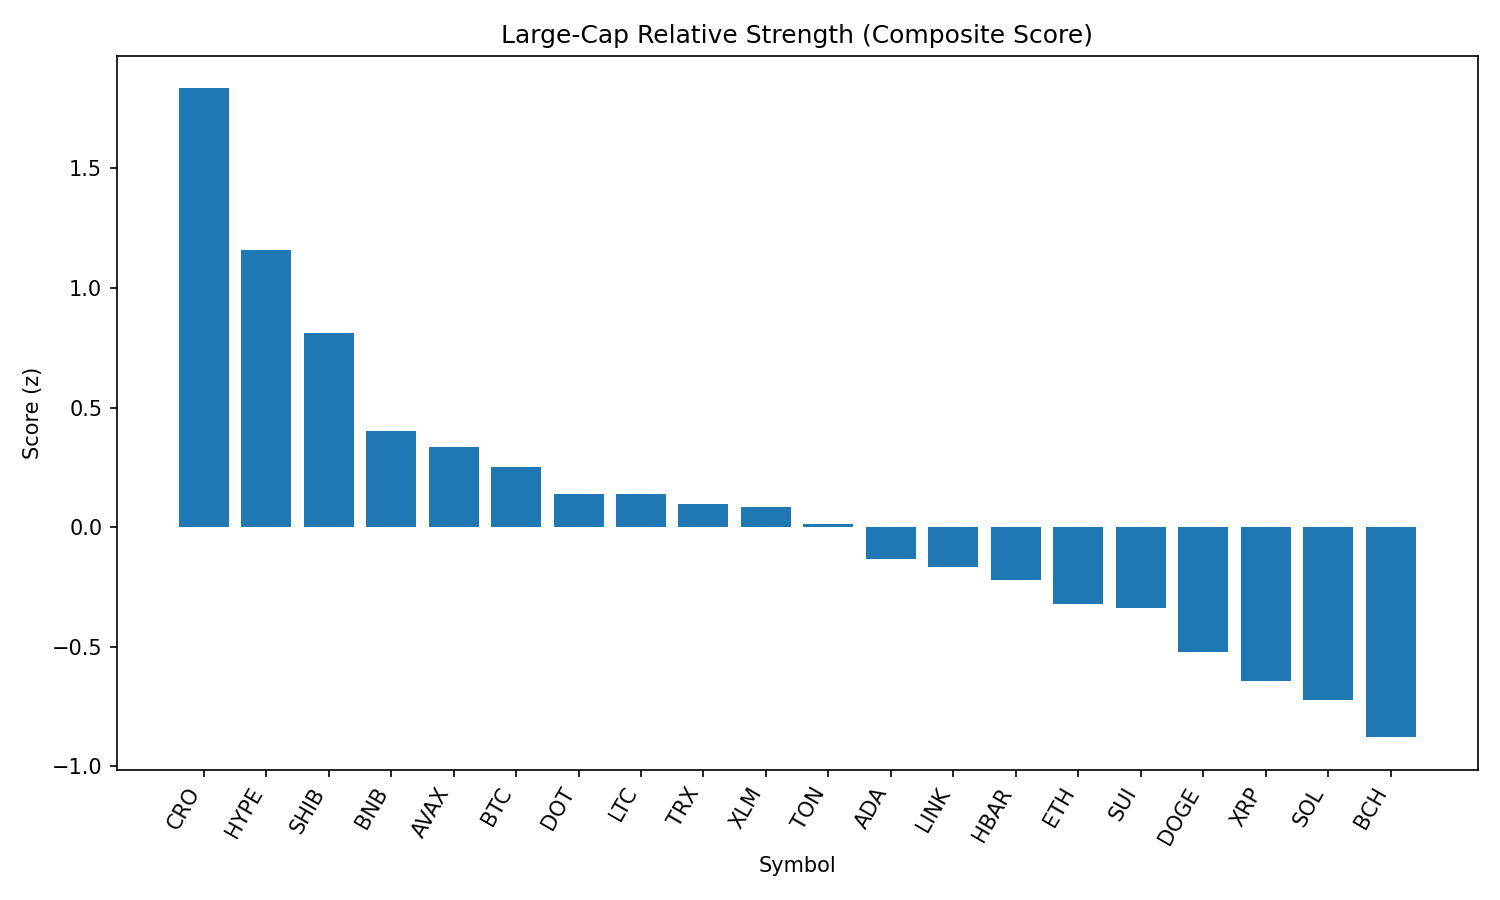

The table this chart was drawn from, first rows:
rank, name, symbol, price, pct_1h, pct_24h, pct_7d, pct_1h_vs_btc, pct_24h_vs_btc, pct_7d_vs_btc, market_cap_rank, market_cap, volume_usd, score
1, Cronos, CRO, 0.1602, 0.2096, 2.246, 9.289, 0.1928, 3.119, 13.65, 36, 5380044590, 63204118, 1.835
2, Hyperliquid, HYPE, 45.38, 0.1528, 0.1442, 6.559, 0.1361, 1.017, 10.92, 14, 15139873668, 500039581, 1.157
3, Shiba Inu, SHIB, 1.222e-05, 0.2865, -0.6249, -2.387, 0.2698, 0.2482, 1.975, 29, 7202386961, 283029586, 0.8105
4, BNB, BNB, 844.2, 0.06011, -1.214, -0.06202, 0.04339, -0.3406, 4.3, 5, 117590963669, 2068761336, 0.4004
5, Avalanche, AVAX, 23.4, 0.1968, -2.834, 1.022, 0.1801, -1.961, 5.384, 23, 9882497332, 730292726, 0.3353
6, Bitcoin, BTC, 110339, 0.01672, -0.8731, -4.362, 0.0, 0.0, 0.0, 1, 2198245730882, 52118701558, 0.253
7, Polkadot, DOT, 3.79, 0.03921, -1.941, -1.48, 0.02249, -1.068, 2.882, 34, 5771467970, 373306573, 0.1388
8, Litecoin, LTC, 110.5, -0.06102, -0.4958, -4.521, -0.07774, 0.3773, -0.1596, 26, 8421815313, 837523638, 0.1375
9, TRON, TRX, 0.3461, -0.04739, -1.514, -1.144, -0.06411, -0.6408, 3.218, 9, 32756020855, 1469822028, 0.098
10, Stellar, XLM, 0.3876, -0.06308, -0.596, -5.131, -0.0798, 0.2771, -0.7697, 17, 12168057064, 294747063, 0.08329
11, Toncoin, TON, 3.14, -0.01462, -1.725, -3.198, -0.03134, -0.8515, 1.163, 27, 8067572403, 50214893, 0.01233
12, Cardano, ADA, 0.8413, 0.08563, -1.994, -8.908, 0.06892, -1.121, -4.546, 11, 30693554341, 1984364574, -0.1316
13, Chainlink, LINK, 23.24, 0.4349, -5.921, -4.455, 0.4182, -5.047, -0.09343, 13, 15760729796, 1714893200, -0.1683
14, Hedera, HBAR, 0.2369, -0.4283, 0.2374, -1.853, -0.445, 1.111, 2.509, 22, 10043606560, 338445809, -0.2198
15, Ethereum, ETH, 4424, -0.2454, -3.056, 3.275, -0.2621, -2.183, 7.636, 2, 534464981625, 47452918336, -0.3223
16, Sui, SUI, 3.41, -0.1959, -1.646, -4.4, -0.2126, -0.7729, -0.03811, 20, 11961866536, 1635040601, -0.3382
17, Dogecoin, DOGE, 0.211, -0.1185, -3.315, -3.529, -0.1353, -2.441, 0.8325, 10, 31814890220, 2742842854, -0.5222
18, XRP, XRP, 2.9, -0.4461, -1.217, -3.747, -0.4629, -0.3438, 0.6146, 3, 172882592096, 6265527218, -0.642
19, Solana, SOL, 188.2, -0.3191, -4.225, 3.685, -0.3358, -3.352, 8.047, 6, 101800549841, 9495959420, -0.7229
20, Bitcoin Cash, BCH, 538.1, -0.1432, -4.406, -5.134, -0.1599, -3.533, -0.7727, 21, 10718875175, 209078505, -0.8789
21, Uniswap, UNI, 9.73, -0.3768, -4.45, -6.891, -0.3936, -3.577, -2.529, 33, 5839883845, 524520800, -1.375
